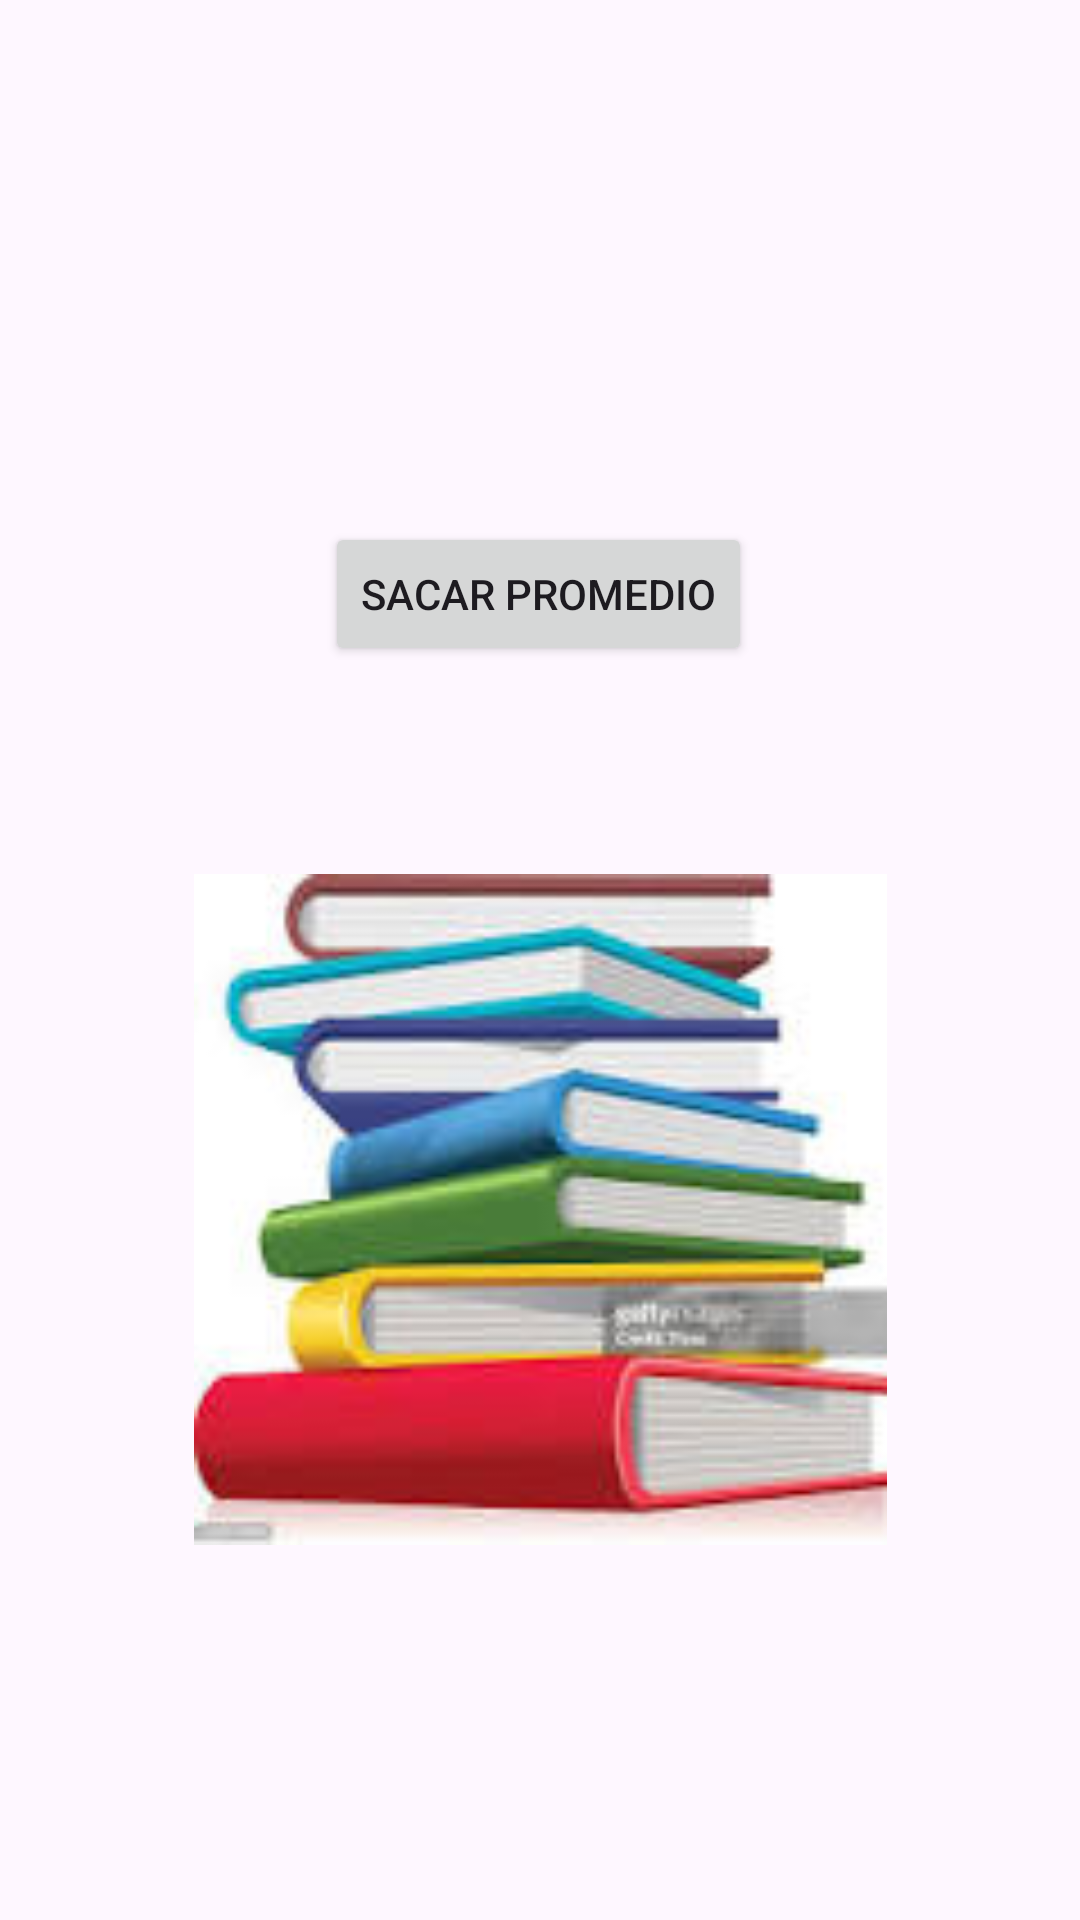

Android layout source for this screen:
<!-- AndroidManifest.xml: application theme Theme.Notas2023 -->
<!-- res/layout/activity_menu.xml -->
<?xml version="1.0" encoding="utf-8"?>
<androidx.constraintlayout.widget.ConstraintLayout xmlns:android="http://schemas.android.com/apk/res/android"
    xmlns:app="http://schemas.android.com/apk/res-auto"
    xmlns:tools="http://schemas.android.com/tools"
    android:id="@+id/btnPromedio"
    android:layout_width="match_parent"
    android:layout_height="match_parent"
    tools:context=".menu">
    

    <Button
        android:id="@+id/btn_promedio"
        android:layout_width="wrap_content"
        android:layout_height="wrap_content"
        android:text="@string/btnSacarPromedio"
        app:layout_constraintBottom_toBottomOf="parent"
        app:layout_constraintEnd_toEndOf="parent"
        app:layout_constraintHorizontal_bias="0.498"
        app:layout_constraintStart_toStartOf="parent"
        app:layout_constraintTop_toTopOf="parent"
        app:layout_constraintVertical_bias="0.294" />

    <ImageView
        android:id="@+id/imageView1"
        android:layout_width="231dp"
        android:layout_height="347dp"
        android:layout_marginBottom="56dp"
        android:src="@drawable/libros"
        app:layout_constraintBottom_toBottomOf="parent"
        app:layout_constraintEnd_toEndOf="parent"
        app:layout_constraintStart_toStartOf="parent"
        app:layout_constraintTop_toBottomOf="@+id/btn_promedio" />

</androidx.constraintlayout.widget.ConstraintLayout>
<!-- resources referenced by this layout -->
<resources>
  <!-- drawable libros: jpeg bitmap (drawable, 6724 bytes) -->
  <string name="btnSacarPromedio">Sacar Promedio</string>
  <style name="Theme.Notas2023" parent="Base.Theme.Notas2023" />
  <style name="Base.Theme.Notas2023" parent="Theme.Material3.DayNight.NoActionBar">
          
          
      </style>
</resources>
